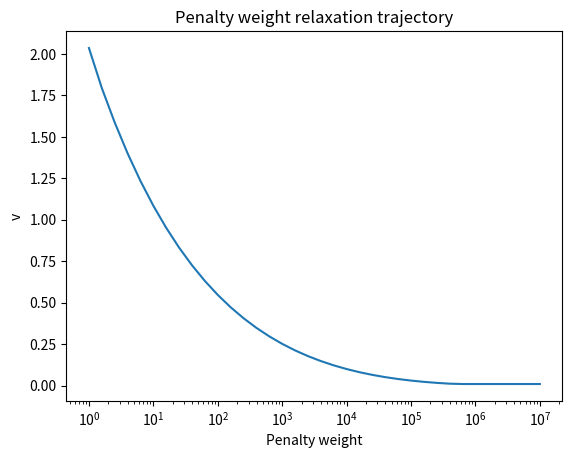
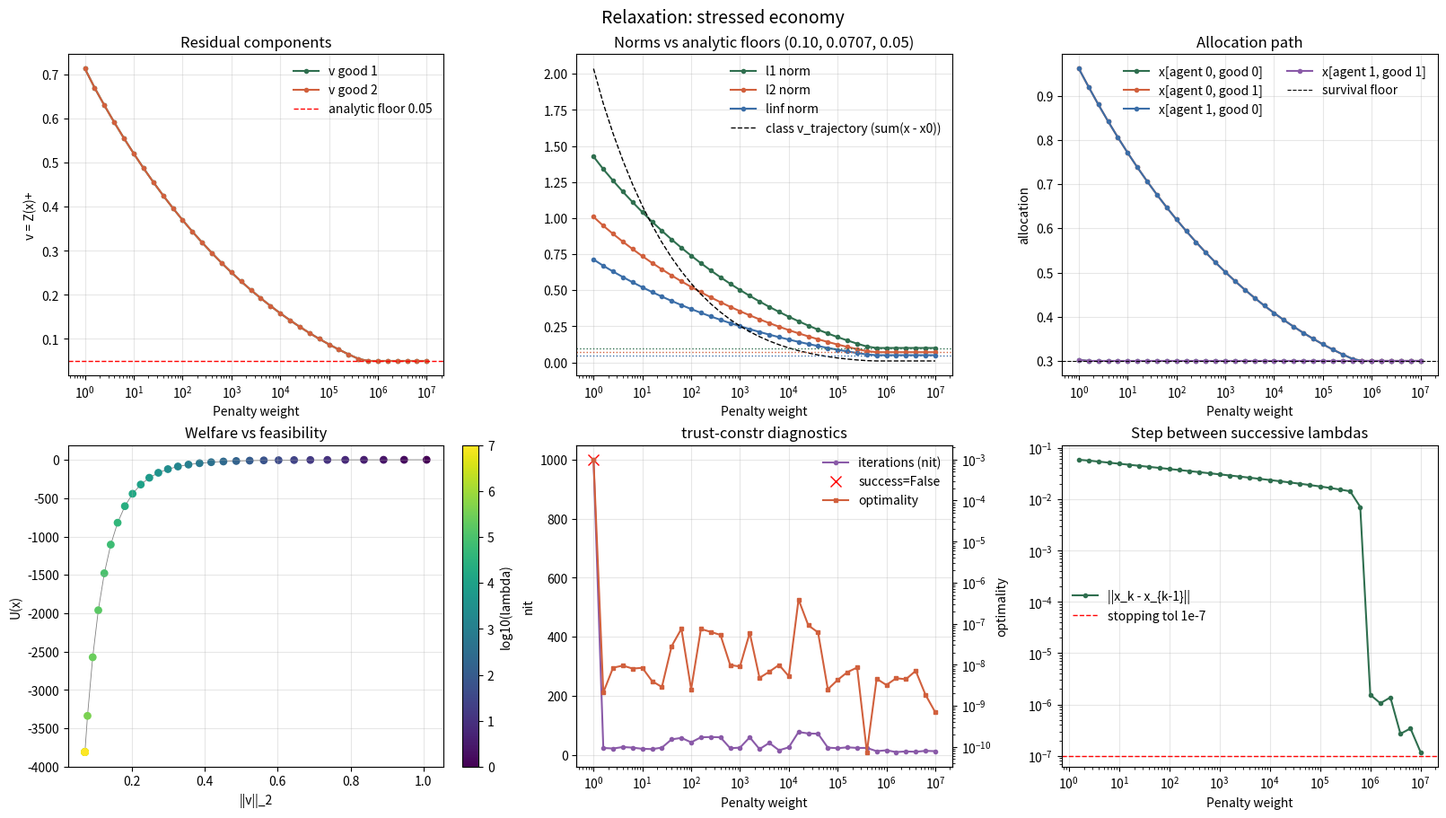
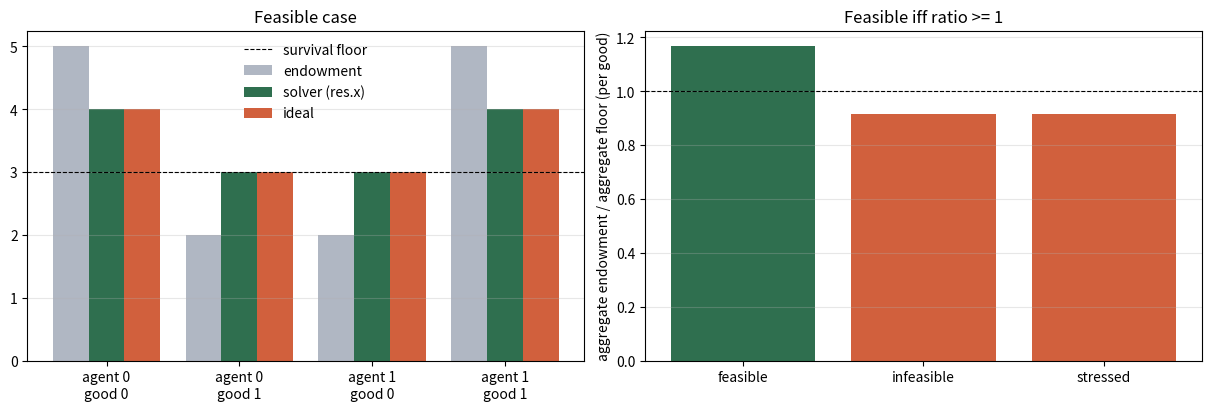

Source code (Python) for these figures, in order:
from __future__ import annotations

import matplotlib
matplotlib.use('Agg')
import matplotlib.pyplot as plt
import numpy as np
from scipy.optimize import minimize, Bounds, LinearConstraint

class WalrasianProblem():
    """Represent and solve resource-allocation problems for multiple agents.
    In the context of walrasian market equilibrium.

    Parameters
    ----------
    goods : int
        Number of distinct goods in the allocation.
    agents : int
        Number of agents sharing the goods.
    args : list[list]
        Utility coefficients for each agent and good.
    """

    def __init__(self, goods: int, agents: int, args: list[list]):
        """Initialize a Walrasian allocation problem.

        Parameters
        ----------
        goods : int
            Number of goods allocated to each agent.
        agents : int
            Number of agents participating in the allocation.
        args : list[list]
            Utility parameters for every agent and good. For nonlinear
            utilities, each entry should contain ``[coefficient, exponent]``.
        """
        self.goods = goods
        self.agents = agents
        self.args = np.asarray(args, dtype=float)
        if self.args.shape != (agents, goods, 2):
            raise ValueError(f"args must have shape {(agents, goods, 2)}, got {self.args.shape}")
        self.objective = self.sum_non_linear

    def sum_linear(self, endowments, coeficients):
        """Calculate the negative aggregate linear utility.

        Parameters
        ----------
        endowments : array-like
            Flattened allocation vector containing the goods assigned to
            every agent.
        coeficients : array-like
            Linear utility coefficient for each agent and good.

        Returns
        -------
        float
            Negative sum of the agents' total linear utilities.
        """
        total = 0
        for i in range(self.agents):
            total += sum([endowments[i*self.goods + j] * coeficients[i][j] for j in range(self.goods)])
        return -total

    def sum_non_linear(self, endowments, coeficients, verbose = False):
        """Calculate the negative aggregate nonlinear utility.

        Parameters
        ----------
        endowments : array-like
            Flattened allocation vector for all agents.
        coeficients : array-like
            Utility coefficients and exponents for each agent and good.
            Each entry must be ``[coefficient, exponent]``.
        verbose : bool, optional
            If ``True``, print each agent's utility and partial utilities.

        Returns
        -------
        float
            Negative sum of all agents' nonlinear utilities.
        """
        total = 0
        for i in range(self.agents):
            partial = [(coeficients[i][j][0] * endowments[i*self.goods + j] ** coeficients[i][j][1]) for j in range(self.goods)]
            utility = sum(partial)
            total += utility
            if verbose:
                print(f"For agent {i}, utility was {utility}\n Partials were {partial}")

        return -total

    def set_variables(self, survival_floor, satiation_ceiling, endowments):
        """Configure allocation bounds and initial endowments.

        Parameters
        ----------
        survival_floor : array-like
            Lower bounds for the allocation of every agent and good.
        satiation_ceiling : array-like
            Upper bounds for the allocation of every agent and good.
        endowments : array-like
            Initial allocation vector used as the optimization seed.

        Raises
        ------
        ValueError
            If the bound or endowment lengths do not match the allocation size.
        """
        expected_length = self.agents * self.goods
        if len(survival_floor) != expected_length:
            raise ValueError(
                f"survival_floor must have length {expected_length}, "
                f"got {len(survival_floor)}"
            )
        if len(satiation_ceiling) != expected_length:
            raise ValueError(
                f"satiation_ceiling must have length {expected_length}, "
                f"got {len(satiation_ceiling)}"
            )
        if len(endowments) != expected_length:
            raise ValueError(
                f"endowments must have length {expected_length}, "
                f"got {len(endowments)}"
            )

        self.survival_floor = survival_floor
        self.satiation_ceiling = satiation_ceiling
        self.survival_bounds = Bounds(survival_floor, satiation_ceiling)
        self.endowments = endowments

    def add_linear_constraints(self):
        """Build resource-conservation constraints for the problem.

        Creates one equality constraint per good, requiring the sum of that
        good across all agents to remain equal to the initial total endowment.
        The resulting constraint is stored in ``self.constraints``.

        Returns
        -------
        None
        """
        
        matrix = np.zeros((self.goods, self.agents*self.goods))
        for l in range(self.goods):
            matrix[l][l::self.goods] = 1
        amount = self.goods*[0]
        for l in range(self.goods):
            amount[l] = sum(self.endowments[l::self.goods])
        lb = [-np.inf] * self.goods
        ub = amount
        linear_constraint = LinearConstraint(matrix, lb, ub)
        
        self.constraints = []
        self.constraints.append(linear_constraint)

    def solve_problem(self):
        """Solve the constrained nonlinear allocation problem.

        Uses SciPy's ``trust-constr`` method with the configured bounds and
        linear constraints. It prints the result and returns the optimizer
        result object.

        Returns
        -------
        scipy.optimize.OptimizeResult
            Result returned by ``scipy.optimize.minimize``.
        """
        res = minimize(self.objective, self.endowments, args = self.args,
                       method = "trust-constr", bounds = self.survival_bounds,
                       constraints = self.constraints)
        print(res.x)
        print(res.success, res.message)
        print(self.objective(res.x, self.args, True))
        return res

    def sum_non_linear_penalized(self, endowments, coeficients, initial_endowment, penalty, verbose = False):
        """Calculate negative nonlinear utility plus a quadratic-style penalty.

        Parameters
        ----------
        endowments : array-like
            Flattened allocation vector for all agents.
        coeficients : array-like
            Utility coefficients and exponents for each agent and good.
        initial_endowment : array-like
            Reference lower-bound vector used to measure constraint violation.
        penalty : float
            Nonnegative penalty weight applied to the distance from the floor.
        verbose : bool, optional
            If ``True``, print agent utilities and the total penalty.

        Returns
        -------
        float
            Negative aggregate utility plus the penalization term.
        """
        v = np.sum(np.maximum(sum(endowments - initial_endowment), 0)**2)
        total_penalty = (penalty/2)*v

        total = 0
        for i in range(self.agents):
            partial = [(coeficients[i][j][0] * endowments[i*self.goods + j] ** coeficients[i][j][1]) for j in range(self.goods)]
            utility = sum(partial)
            total += utility
            if verbose:
                print(f"For agent {i}, utility was {utility}\n Partials were {partial}")
        if verbose:
            print(f"Total penalty was {total_penalty}")

        return -total + total_penalty

    def run_relaxation(self):
        """Trace solutions across an increasing sequence of penalty weights.

        Repeatedly solves the penalized problem using logarithmically spaced
        penalty weights. The routine stops when successive allocations
        converge or all weights have been evaluated.

        Returns
        -------
        None

        Notes
        -----
        The trajectories and final iteration details are stored in
        ``self.result``.
        """
        self.lambdas = np.logspace(0, 7, 36)
        iteration = 0
        tol = 10**(-7)
        not_stationary = True
        self.relaxed_objective = self.sum_non_linear_penalized

        def get_v(x):
            v = np.sum(np.maximum(sum(x - self.endowments), 0)**2)
            return v
        
        res_trajectory = []
        v_trajectory = []
        initial_x = self.endowments
        while not_stationary:
            self.relaxation_args = (self.args, self.endowments, self.lambdas[iteration])
            res = minimize(self.relaxed_objective, initial_x, args = self.relaxation_args,
                            method = "trust-constr", bounds = self.survival_bounds)

            v_trajectory.append(get_v(res.x))
            initial_x = res.x
            if iteration > 0:
                advance = np.linalg.norm(res.x - res_trajectory[-1].x)
                if advance < tol:
                    not_stationary = False
            res_trajectory.append(res)
            iteration += 1
            if iteration >= 36:
                not_stationary = False

        print("Optimal x: ", res.x)
        print(res.success, res.message)
        print(self.relaxed_objective(res.x, self.args, self.endowments, self.relaxation_args[-1], True))

        self.result = {"res_trajectory": res_trajectory,
                       "lambdas": self.lambdas,
                       "iterations": iteration,
                       "diff": advance,
                       "v_trajectory": v_trajectory}


def various_plots(problem, result_relaxed, result_original, endowments, survival_floor, args, ideal):
    n = result_relaxed["iterations"]
    lam = result_relaxed["lambdas"][:n]
    traj = result_relaxed["res_trajectory"]
    X = np.array([r.x for r in traj])                  
    e = np.array(endowments).reshape(2, 2)              
    fl = np.array(survival_floor).reshape(2, 2)
    Z = X.reshape(n, 2, 2).sum(axis=1) - e.sum(axis=0)     
    V = np.maximum(Z, 0)                            
    v_floor = np.maximum(fl.sum(axis=0) - e.sum(axis=0), 0)
    r2 = np.linalg.norm(v_floor)
    U = np.array([-problem.sum_non_linear(x, args) for x in X])
    c = ["#2f6f4f", "#d1603d", "#3b6ea8", "#8a5aa8"]

    fig, axs = plt.subplots(2, 3, figsize=(16, 9), constrained_layout=True)

    ax = axs[0, 0]
    for l in range(2):
        ax.plot(lam, V[:, l], "o-", ms=3, color=c[l], label=f"v good {l+1}")
    ax.axhline(v_floor[0], color="r", ls="--", lw=1, label=f"analytic floor {v_floor[0]:.2f}")
    ax.set_xscale("log"); ax.set_xlabel("Penalty weight"); ax.set_ylabel("v = Z(x)+")
    ax.set_title("Residual components"); ax.legend(frameon=False)

    ax = axs[0, 1]
    ax.plot(lam, V.sum(1), "o-", ms=3, color=c[0], label="l1 norm")
    ax.plot(lam, np.linalg.norm(V, axis=1), "o-", ms=3, color=c[1], label="l2 norm")
    ax.plot(lam, V.max(1), "o-", ms=3, color=c[2], label="linf norm")
    ax.plot(lam, result_relaxed["v_trajectory"], "k--", lw=1, label="class v_trajectory (sum(x - x0))")
    for lim, col in ((v_floor.sum(), c[0]), (r2, c[1]), (v_floor.max(), c[2])):
        ax.axhline(lim, color=col, ls=":", lw=1)
    ax.set_xscale("log"); ax.set_xlabel("Penalty weight")
    ax.set_title(f"Norms vs analytic floors ({v_floor.sum():.2f}, {r2:.4f}, {v_floor.max():.2f})")
    ax.legend(frameon=False)

    ax = axs[0, 2]
    k = 0
    for i in range(2):
        for j in range(2):
            ax.plot(lam, X[:, k], "o-", ms=3, color=c[k], label=f"x[agent {i}, good {j}]"); k += 1
    ax.axhline(fl[0, 0], color="k", ls="--", lw=0.8, label="survival floor")
    ax.set_xscale("log"); ax.set_xlabel("Penalty weight"); ax.set_ylabel("allocation")
    ax.set_title("Allocation path"); ax.legend(frameon=False, ncol=2)

    ax = axs[1, 0]
    sc = ax.scatter(np.linalg.norm(V, axis=1), U, c=np.log10(lam), cmap="viridis", s=28)
    ax.plot(np.linalg.norm(V, axis=1), U, color="gray", lw=0.6, zorder=0)
    fig.colorbar(sc, ax=ax, label="log10(lambda)")
    ax.set_xlabel("||v||_2"); ax.set_ylabel("U(x)")
    ax.set_title("Welfare vs feasibility")

    ax = axs[1, 1]
    ax.plot(lam, [r.nit for r in traj], "o-", ms=3, color=c[3], label="iterations (nit)")
    ax.set_xscale("log"); ax.set_xlabel("Penalty weight"); ax.set_ylabel("nit")
    ax2 = ax.twinx()
    ax2.plot(lam, [r.optimality for r in traj], "s-", ms=3, color=c[1], label="optimality")
    ax2.set_yscale("log"); ax2.set_ylabel("optimality")
    bad = [i for i, r in enumerate(traj) if not r.success]
    ax.plot(lam[bad], np.array([traj[i].nit for i in bad]), "rx", ms=9, label="success=False")
    ax.set_title("trust-constr diagnostics")
    h1, l1 = ax.get_legend_handles_labels(); h2, l2 = ax2.get_legend_handles_labels()
    ax.legend(h1 + h2, l1 + l2, frameon=False)

    ax = axs[1, 2]
    step = np.linalg.norm(np.diff(X, axis=0), axis=1)
    ax.loglog(lam[1:], np.maximum(step, 1e-16), "o-", ms=3, color=c[0], label="||x_k - x_{k-1}||")
    ax.axhline(1e-7, color="r", ls="--", lw=1, label="stopping tol 1e-7")
    ax.set_xlabel("Penalty weight"); ax.set_title("Step between successive lambdas"); ax.legend(frameon=False)

    for a in axs.ravel():
        a.grid(alpha=0.3)
    fig.suptitle("Relaxation: stressed economy", fontsize=14)
    fig.savefig("relaxation_dashboard.png", dpi=150); plt.close(fig)

    # Feasible case + feasibility ratio of the three scenarios
    fig, axs = plt.subplots(1, 2, figsize=(12, 4), constrained_layout=True)
    ax = axs[0]
    labels = [f"agent {i}\ngood {j}" for i in range(2) for j in range(2)]
    idx = np.arange(4); w = 0.27
    ax.bar(idx - w, [5, 2, 2, 5], w, label="endowment", color="#b0b7c3")
    ax.bar(idx, result_original.x, w, label="solver (res.x)", color=c[0])
    ax.bar(idx + w, ideal, w, label="ideal", color=c[1])
    ax.axhline(3, color="k", ls="--", lw=0.8, label="survival floor")
    ax.set_xticks(idx); ax.set_xticklabels(labels); ax.legend(frameon=False)
    ax.set_title("Feasible case")
    ax = axs[1]
    scen = {"feasible": ([5, 2, 2, 5], 3), "infeasible": ([5, 0.5, 0.5, 5], 3),
            "stressed": ([0.5, 0.05, 0.05, 0.5], 0.3)}
    ratios = [np.array(en).reshape(2, 2).sum(0)[0] / (2 * fl_) for en, fl_ in scen.values()]
    ax.bar(list(scen), ratios, color=[c[0] if r_ >= 1 else c[1] for r_ in ratios])
    ax.axhline(1, color="k", ls="--", lw=0.8)
    ax.set_ylabel("aggregate endowment / aggregate floor (per good)")
    ax.set_title("Feasible iff ratio >= 1")
    for a in axs:
        a.grid(axis="y", alpha=0.3)
    fig.savefig("feasibility_overview.png", dpi=150); plt.close(fig)
    print("Saved: plot.png, relaxation_dashboard.png, feasibility_overview.png")



if __name__ == "__main__":
    print("Starting script")

    # Each list carries [multiplier, exponent]
    args = ([[[1, 1], [-1/8, -8]], [[-1/8, -8], [1, 1]]])
    problem = WalrasianProblem(2, 2, args)
    survival_floor = 2*2*[3]
    satiation_ceiling = 2*2*[30]

    """ Solving feasible problem """
    endowments = [5, 2, 2, 5]
    problem.set_variables(survival_floor, satiation_ceiling, endowments)
    problem.add_linear_constraints()
    result_1 = problem.solve_problem()
    ideal = [4, 3, 3, 4]
    print("Obtained: ", problem.sum_non_linear(result_1.x, args))
    print("Best: ", problem.sum_non_linear(ideal, args))

    """ Reaching unfeasability due to initial endowments """
    endowments = [5, 0.5, 0.5, 5]
    problem.set_variables(survival_floor, satiation_ceiling, endowments)
    problem.add_linear_constraints()
    problem.solve_problem()

    """ Finding v for increasing penalty weigths """
    args = ([[[1, 1], [-1/8, -8]], [[-1/8, -8], [1, 1]]])
    survival_floor = 2*2*[0.3]
    satiation_ceiling = 2*2*[3]
    problem = WalrasianProblem(2, 2, args)
    endowments = [0.5, 0.05, 0.05, 0.5]
    problem.set_variables(survival_floor, satiation_ceiling, endowments)
    problem.run_relaxation()
    result_2 = problem.result
    print(f"Em {result_2['iterations']}, {result_2['v_trajectory'][-1]} was obtained.")

    plt.plot(result_2["lambdas"][:result_2["iterations"]], result_2["v_trajectory"])
    plt.xlabel("Penalty weight")
    plt.ylabel("v")
    plt.xscale("log")
    plt.title("Penalty weight relaxation trajectory")
    plt.savefig("plot.png")
    plt.close()
    

    ######################
    various_plots(problem, result_2, result_1, endowments, survival_floor, args, ideal)
